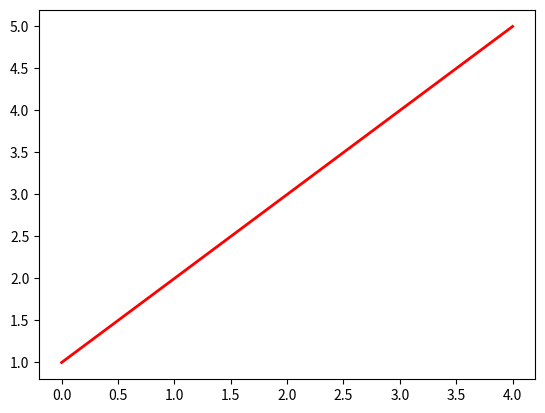

Here is the Python script that generated this plot: (Note: this script raises an exception after producing the figure.)
import matplotlib
matplotlib.use('Agg')
import matplotlib.pyplot as plt

plt.figure()

y = [ 1, 2, 3, 4, 5 ]
    
psd_image = plt.plot(y, color='r', linewidth=2.0)

plt.savefig('/var/www/html/obrazky/power_spectral_density.png')

# Clear figure
plt.clf()